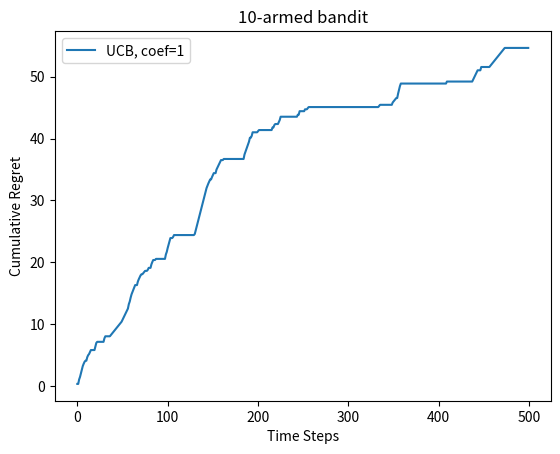

Write the Python code that produced this figure.
import numpy as np
import matplotlib.pyplot as plt

class BernoulliBandit:
    def __init__(self, k):
        self.probs = np.random.uniform(size=k)
        self.best_idx = np.argmax(self.probs)
        self.best_prob = self.probs[self.best_idx]
        self.k = k

    def step(self, k):
        if np.random.rand() < self.probs[k]:
            return 1
        else:
            return 0
        
class Solver:
    def __init__(self, bandit):
        self.bandit = bandit
        self.counts = np.zeros(self.bandit.k)
        self.regret = 0
        self.actions = []
        self.regrets = []
    
    def update_regret(self, k):
        self.regret += self.bandit.best_prob - self.bandit.probs[k]
        self.regrets.append(self.regret)

    def run_one_step(self):
        raise NotImplementedError
    
    def run(self, num_steps):
        for _ in range(num_steps):
            k = self.run_one_step()
            self.counts[k] += 1
            self.actions.append(k)
            self.update_regret(k)
        
class EpsilonGreedy(Solver):
    def __init__(self, bandit, epsilon, init_prob=1.0):
        super(EpsilonGreedy, self).__init__(bandit)
        self.epsilon = epsilon
        self.estimates = np.array([init_prob] * bandit.k)

    def run_one_step(self):
        if np.random.random() < self.epsilon:
            k = np.random.randint(0,self.bandit.k)
        else:
            k = np.argmax(self.estimates)
        r = self.bandit.step(k)
        self.estimates[k] += 1.0 / (self.counts[k]+1) * (r - self.estimates[k])
        return k

class DecayingEpsilonGreedy(Solver):
    def __init__(self, bandit,init_prob=1.0):
        super(DecayingEpsilonGreedy, self).__init__(bandit)
        self.estimates = np.array([init_prob] * bandit.k)
        self.total_count = 0
    
    def run_one_step(self):
        self.total_count += 0.8
        if np.random.random() < 1 / self.total_count:
            k = np.random.randint(0,self.bandit.k)
        else:
            k = np.argmax(self.estimates)
        r = self.bandit.step(k)
        self.estimates[k] += 1.0 / (self.counts[k]+1) * (r - self.estimates[k])
        return k
    
class UCB(Solver):
    def  __init__(self, bandit, coef, init_prob=1.0):
        super(UCB, self).__init__(bandit)
        self.total_count = 0
        self.estimates = np.array([init_prob] * self.bandit.k)
        self.coef = coef

    def run_one_step(self):
        self.total_count += 1
        ucb = self.estimates + self.coef *np.sqrt(np.log(self.total_count) / (2 * (self.counts + 1)))
        k = np.argmax(ucb)
        r = self.bandit.step(k)
        self.estimates[k] += 1.0 / (self.counts[k]+1) * (r - self.estimates[k])
        return k


def plot_results(solvers, solver_names):
    for idx, solver in enumerate(solvers):
        time_list = range(len(solver.regrets))
        plt.plot(time_list, solver.regrets, label=solver_names[idx])
    plt.xlabel('Time Steps')
    plt.ylabel('Cumulative Regret')
    plt.title("%d-armed bandit"%solvers[0].bandit.k)
    plt.legend()
    plt.show()

np.random.seed(1)
K = 10
bandit_10_arm = BernoulliBandit(K)

# epsilons = [1e-4, 0.01, 0.1, 0.25, 0.5]
# epsilon_greedy_solver_list = [ EpsilonGreedy(bandit_10_arm, epsilon=e) for e in epsilons ]
# epsilon_greedy_solver_names = ["epsilon={}".format(e) for e in epsilons]
# for solver in epsilon_greedy_solver_list:
#     solver.run(6000)
# plot_results(epsilon_greedy_solver_list, epsilon_greedy_solver_names)

# decaying_epsilon_greedy_solver = DecayingEpsilonGreedy(bandit_10_arm)
# decaying_epsilon_greedy_solver.run(50000)
# print(bandit_10_arm.probs)
# print(decaying_epsilon_greedy_solver.estimates)
# plot_results([decaying_epsilon_greedy_solver], ['Decaying Epsilon-Greedy'])

coef = 1
UCB_solver = UCB(bandit_10_arm, coef=coef)
UCB_solver.run(500)
print(bandit_10_arm.probs)
print(UCB_solver.estimates)
plot_results([UCB_solver], ['UCB, coef={}'.format(coef)])
